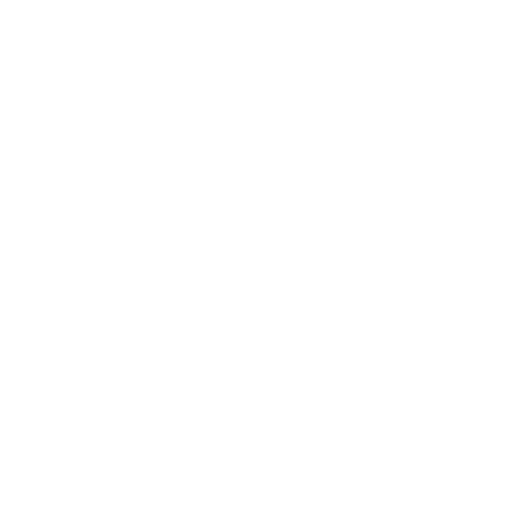
t = 0.00 s
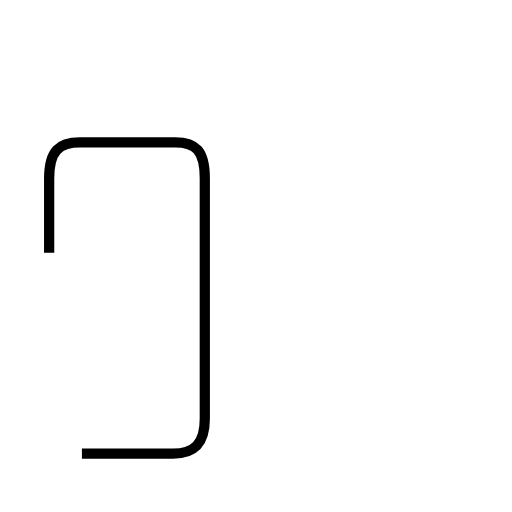
t = 1.95 s
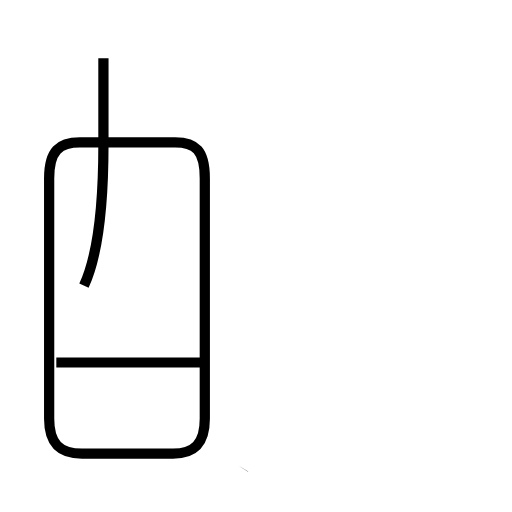
t = 3.70 s
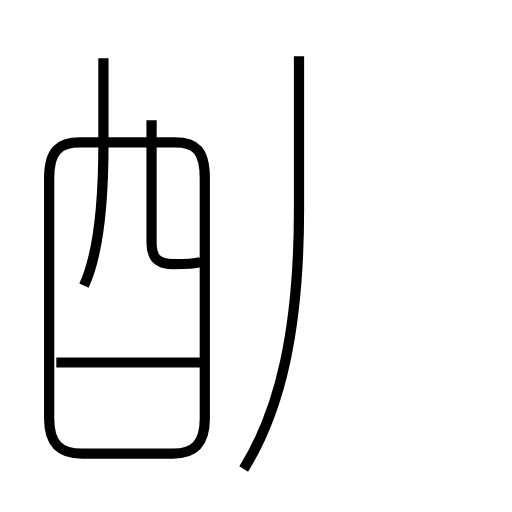
t = 5.48 s
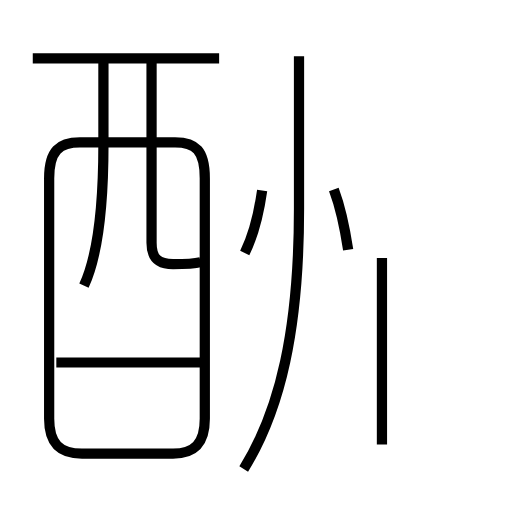
t = 7.13 s
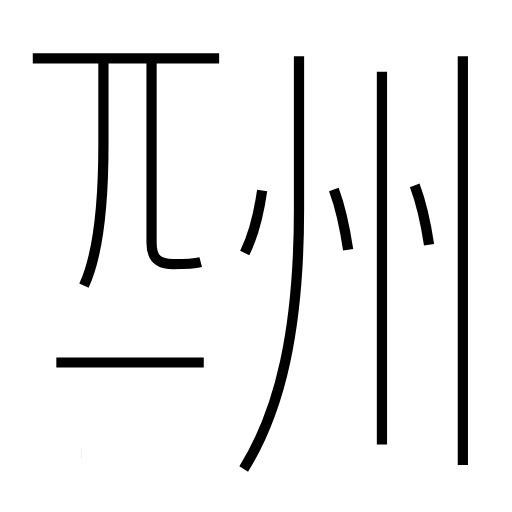
t = 9.05 s

The animated SVG that drew these frames (rendered in a browser with its animation timeline set to each time). Animation: 11 SMIL elements (animate=11); one cycle of 9.05 s.

<?xml version='1.0' encoding='utf-8'?>
<svg viewBox="0.0 -6.0 50.0 50.0" version="1.1" xmlns="http://www.w3.org/2000/svg"><rect x="-1000" y="-1000" width="2000" height="2000" stroke="white" fill="white" /><g style="fill:none;stroke:#000000;stroke-width:1"><path d="M 8.0 0.3 L 16.9 0.3 C 19.0 0.3 20.0 -0.7 20.0 -3.1 L 20.0 -26.6 C 20.0 -29.3 19.1 -30.1 17.1 -30.1 L 7.8 -30.1 C 5.8 -30.1 4.8 -29.3 4.8 -26.6 L 4.8 -3.1 C 4.8 -0.7 5.8 0.3 8.0 0.3 Z " transform="translate(0.0 38.0)" stroke-dasharray="86.59236492961409" stroke-dashoffset="86.59236492961409"><animate attributeName="stroke-dashoffset" from="86.59236492961409" to="0" dur="2.5977709478884226s" begin="0s; anim_end.end" fill="freeze" id="anim0" /></path><path d="M 19.9 -8.6 L 5.5 -8.6 " transform="translate(0.0 38.0)" stroke-dasharray="14.399999999999999" stroke-dashoffset="14.399999999999999"><animate attributeName="stroke-dashoffset" from="14.399999999999999" to="0" dur="0.43199999999999994s" begin="anim0.end" fill="freeze" id="anim1" /></path><path d="M 8.2 -16.1 C 9.4 -18.7 10.1 -22.8 10.1 -29.9 L 10.1 -38.3 " transform="translate(0.0 38.0)" stroke-dasharray="22.424684299599697" stroke-dashoffset="22.424684299599697"><animate attributeName="stroke-dashoffset" from="22.424684299599697" to="0" dur="0.6727405289879909s" begin="anim1.end" fill="freeze" id="anim2" /></path><path d="M 23.8 1.8 C 27.4 -4.0 29.2 -11.9 29.2 -23.6 L 29.2 -38.5 " transform="translate(0.0 38.0)" stroke-dasharray="41.199410810601435" stroke-dashoffset="41.199410810601435"><animate attributeName="stroke-dashoffset" from="41.199410810601435" to="0" dur="1.235982324318043s" begin="anim2.end" fill="freeze" id="anim3" /></path><path d="M 19.6 -18.4 C 18.8 -18.2 17.9 -18.2 16.9 -18.2 C 15.4 -18.2 14.8 -18.8 14.8 -20.3 L 14.8 -38.3 " transform="translate(0.0 38.0)" stroke-dasharray="24.17174790434809" stroke-dashoffset="24.17174790434809"><animate attributeName="stroke-dashoffset" from="24.17174790434809" to="0" dur="0.7251524371304428s" begin="anim3.end" fill="freeze" id="anim4" /></path><path d="M 23.9 -19.3 C 24.7 -20.9 25.3 -23.3 25.6 -25.4 " transform="translate(0.0 38.0)" stroke-dasharray="6.356101989901823" stroke-dashoffset="6.356101989901823"><animate attributeName="stroke-dashoffset" from="6.356101989901823" to="0" dur="0.1906830596970547s" begin="anim4.end" fill="freeze" id="anim5" /></path><path d="M 21.4 -38.3 L 3.2 -38.3 " transform="translate(0.0 38.0)" stroke-dasharray="18.2" stroke-dashoffset="18.2"><animate attributeName="stroke-dashoffset" from="18.2" to="0" dur="0.5459999999999999s" begin="anim5.end" fill="freeze" id="anim6" /></path><path d="M 34.0 -19.6 C 33.7 -21.6 33.2 -23.9 32.6 -25.5 " transform="translate(0.0 38.0)" stroke-dasharray="6.073454770897796" stroke-dashoffset="6.073454770897796"><animate attributeName="stroke-dashoffset" from="6.073454770897796" to="0" dur="0.18220364312693388s" begin="anim6.end" fill="freeze" id="anim7" /></path><path d="M 37.3 -0.6 L 37.3 -37.0 " transform="translate(0.0 38.0)" stroke-dasharray="36.4" stroke-dashoffset="36.4"><animate attributeName="stroke-dashoffset" from="36.4" to="0" dur="1.0919999999999999s" begin="anim7.end" fill="freeze" id="anim8" /></path><path d="M 45.2 1.4 L 45.2 -38.5 " transform="translate(0.0 38.0)" stroke-dasharray="39.9" stroke-dashoffset="39.9"><animate attributeName="stroke-dashoffset" from="39.9" to="0" dur="1.1969999999999998s" begin="anim8.end" fill="freeze" id="anim9" /></path><path d="M 41.9 -20.1 C 41.6 -22.1 41.1 -24.3 40.5 -25.9" transform="translate(0.0 38.0)" stroke-dasharray="5.976289617616847" stroke-dashoffset="5.976289617616847"><animate attributeName="stroke-dashoffset" from="5.976289617616847" to="0" dur="0.1792886885285054s" begin="anim9.end" fill="freeze" id="anim_end" /></path></g></svg>
